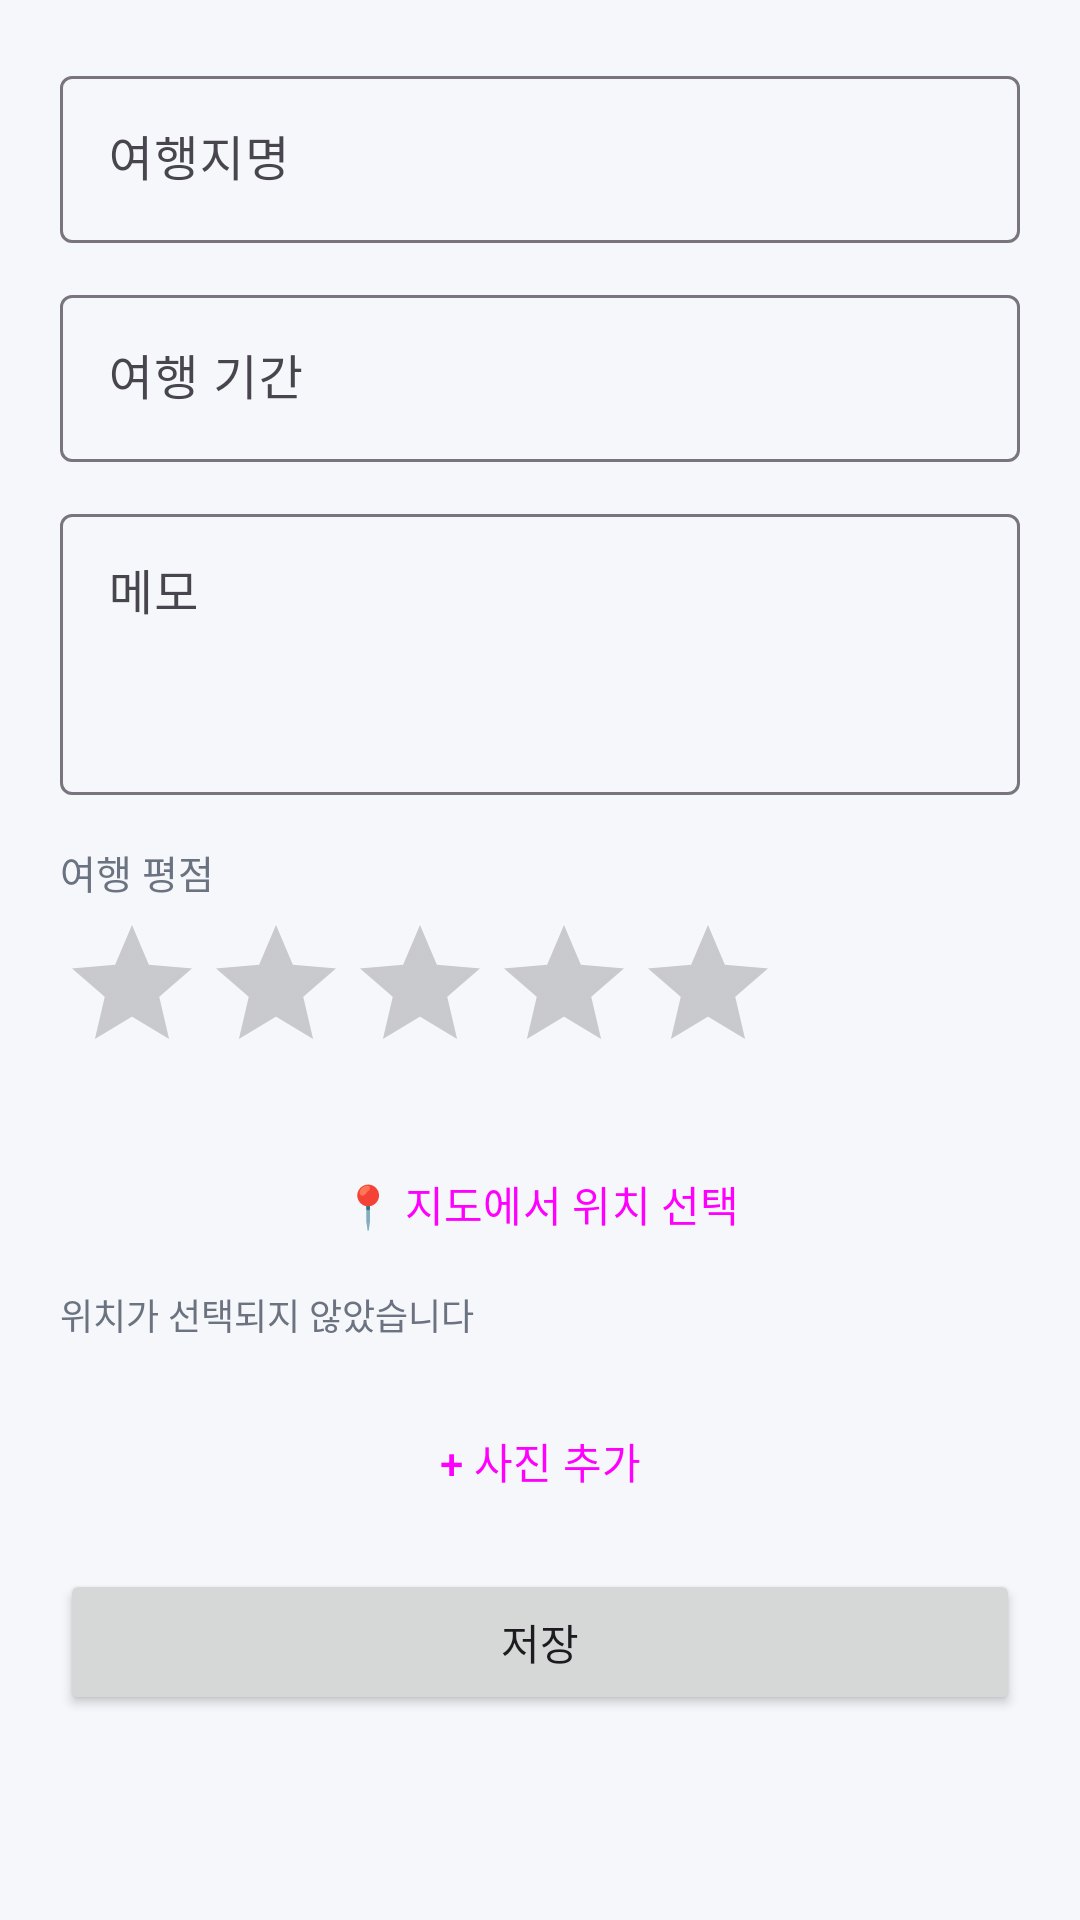

This screen was rendered from an Android layout file. Write that file and the resources it references.
<!-- AndroidManifest.xml: application theme Theme.Travelog -->
<!-- res/layout/activity_add_travel.xml -->
<?xml version="1.0" encoding="utf-8"?>
<ScrollView
    xmlns:android="http://schemas.android.com/apk/res/android"
    xmlns:app="http://schemas.android.com/apk/res-auto"
    android:layout_width="match_parent"
    android:layout_height="match_parent"
    android:background="@color/background">

    <LinearLayout
        android:layout_width="match_parent"
        android:layout_height="wrap_content"
        android:orientation="vertical"
        android:padding="20dp">

        <com.google.android.material.textfield.TextInputLayout
            style="@style/Widget.Material3.TextInputLayout.OutlinedBox"
            android:layout_width="match_parent"
            android:layout_height="wrap_content"
            android:hint="여행지명"
            android:layout_marginBottom="12dp">

            <com.google.android.material.textfield.TextInputEditText
                android:id="@+id/etTitle"
                android:layout_width="match_parent"
                android:layout_height="wrap_content"
                android:inputType="text"
                android:maxLines="1" />

        </com.google.android.material.textfield.TextInputLayout>

        <com.google.android.material.textfield.TextInputLayout
            style="@style/Widget.Material3.TextInputLayout.OutlinedBox"
            android:layout_width="match_parent"
            android:layout_height="wrap_content"
            android:hint="여행 기간"
            android:layout_marginBottom="12dp">

            <com.google.android.material.textfield.TextInputEditText
                android:id="@+id/etDate"
                android:layout_width="match_parent"
                android:layout_height="wrap_content"
                android:focusable="false"
                android:clickable="true"
                android:cursorVisible="false"
                android:inputType="none" />

        </com.google.android.material.textfield.TextInputLayout>

        <com.google.android.material.textfield.TextInputLayout
            style="@style/Widget.Material3.TextInputLayout.OutlinedBox"
            android:layout_width="match_parent"
            android:layout_height="wrap_content"
            android:hint="메모"
            android:layout_marginBottom="16dp">

            <com.google.android.material.textfield.TextInputEditText
                android:id="@+id/etMemo"
                android:layout_width="match_parent"
                android:layout_height="wrap_content"
                android:inputType="textMultiLine"
                android:minLines="3"
                android:gravity="top" />

        </com.google.android.material.textfield.TextInputLayout>

        <TextView
            android:layout_width="wrap_content"
            android:layout_height="wrap_content"
            android:text="여행 평점"
            android:textSize="13sp"
            android:textColor="@color/text_secondary"
            android:layout_marginBottom="4dp" />

        <RatingBar
            android:id="@+id/ratingBarInput"
            android:layout_width="wrap_content"
            android:layout_height="wrap_content"
            android:numStars="5"
            android:stepSize="1"
            android:rating="0"
            android:layout_marginBottom="16dp" />

        <Button
            android:id="@+id/btnPickLocation"
            style="@style/Widget.Material3.Button.OutlinedButton"
            android:layout_width="match_parent"
            android:layout_height="wrap_content"
            android:text="📍 지도에서 위치 선택"
            android:layout_marginBottom="4dp" />

        <TextView
            android:id="@+id/tvSelectedLocation"
            android:layout_width="wrap_content"
            android:layout_height="wrap_content"
            android:text="위치가 선택되지 않았습니다"
            android:textSize="12sp"
            android:textColor="@color/text_secondary"
            android:layout_marginBottom="16dp" />

        <LinearLayout
            android:id="@+id/photoContainer"
            android:layout_width="match_parent"
            android:layout_height="wrap_content"
            android:orientation="vertical" />

        <Button
            android:id="@+id/btnAddPhoto"
            style="@style/Widget.Material3.Button.OutlinedButton"
            android:layout_width="match_parent"
            android:layout_height="wrap_content"
            android:text="+ 사진 추가"
            android:layout_marginBottom="12dp" />

        <Button
            android:id="@+id/btnSave"
            android:layout_width="match_parent"
            android:layout_height="wrap_content"
            android:text="저장"
            android:paddingVertical="14dp" />

    </LinearLayout>
</ScrollView>
<!-- resources referenced by this layout -->
<resources>
  <color name="background">#F5F7FA</color>
  <color name="text_secondary">#6B7280</color>
  <style name="Theme.Travelog" parent="Base.Theme.Travelog" />
  <style name="Base.Theme.Travelog" parent="Theme.Material3.DayNight">
          <item name="colorPrimary">#26A69A</item>
          <item name="colorOnPrimary">#FFFFFF</item>
          <item name="android:windowBackground">@color/background</item>
          <item name="android:windowOptOutEdgeToEdgeEnforcement" tools:targetApi="35">true</item>
      </style>
</resources>
